Run: headless pygame with SDL's dummy video driver; simulated clock (each Clock.tick advances the game by its frame time, no real sleeping); random seed 0; keys injected as events and as key.get_pressed() state; mouse plan: one left click at the window centre at the start of phase 2, then a move to the lower-right quarter at the start of phase 3.
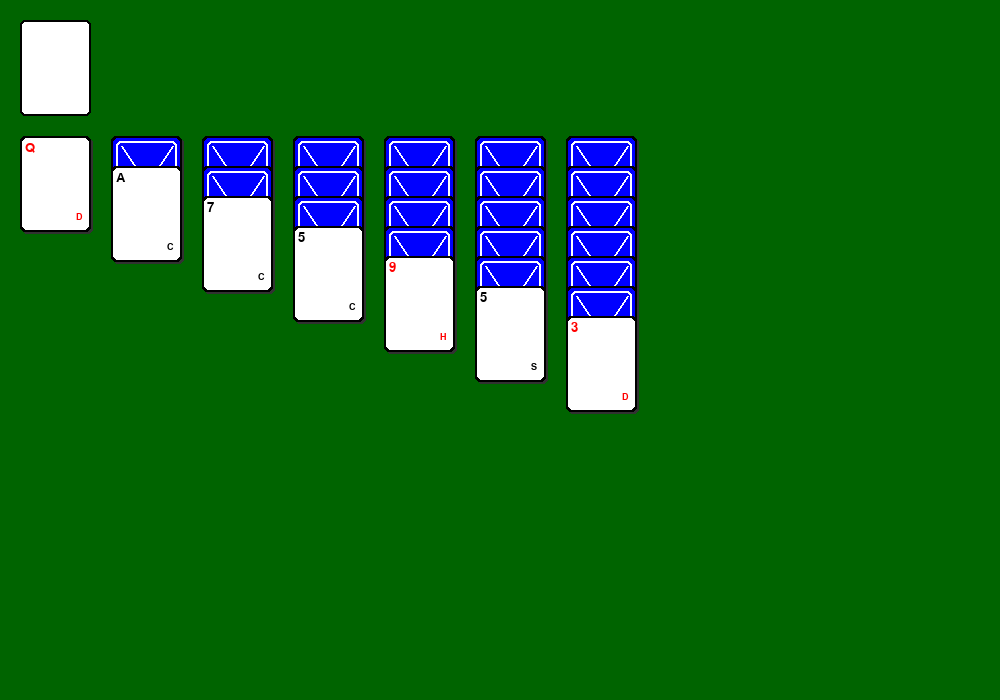
Frame 1 of 4 · flips 1–60 · no input
Frame 2 of 4 · flips 61–180 · clicked the window centre · tapped SPACE, RETURN · held RIGHT (→), D · screen unchanged from frame 1, image omitted
Frame 3 of 4 · flips 181–300 · moved the mouse to the lower-right quarter · held DOWN (↓), S · screen unchanged from frame 2, image omitted
Frame 4 of 4 · flips 301–420 · held LEFT (←), A, UP (↑), W · screen unchanged from frame 3, image omitted

The pygame program that drew these frames:

import pygame
import random
from typing import List, Tuple, Dict, Optional

# Инициализация pygame
pygame.init()

# Константы
SCREEN_WIDTH = 1000
SCREEN_HEIGHT = 700
CARD_WIDTH = 71
CARD_HEIGHT = 96
CARD_GAP = 20
CARD_GAP_STACK = 30
MARGIN = 20

# Цвета
GREEN = (0, 100, 0)
WHITE = (255, 255, 255)
BLACK = (0, 0, 0)
RED = (255, 0, 0)
BLUE = (0, 0, 255)

# Типы карт
SUITS = ['hearts', 'diamonds', 'clubs', 'spades']
RANKS = ['A', '2', '3', '4', '5', '6', '7', '8', '9', '10', 'J', 'Q', 'K']


class Card:
    """Класс для представления игральной карты."""

    def __init__(self, suit: str, rank: str, face_up: bool = False):
        self.suit = suit
        self.rank = rank
        self.face_up = face_up
        self.color = RED if suit in ['hearts', 'diamonds'] else BLACK
        self.position = (0, 0)

    def __str__(self) -> str:
        return f"{self.rank} of {self.suit}"

    def draw(self, screen: pygame.Surface, pos: Tuple[int, int]) -> None:
        """Отрисовка карты на экране с тенью и оконтовкой."""
        shadow_pos = (pos[0]+2, pos[1]+2)  # Смещение для тени
        self.position = pos

        # Рисуем тень (только для видимых карт)
        if self.face_up or not self.face_up:  # Тень для всех карт
            pygame.draw.rect(screen, (50, 50, 50), (*shadow_pos, CARD_WIDTH, CARD_HEIGHT), 0, 5)

        if self.face_up:
            # Лицевая сторона с двойной оконтовкой
            pygame.draw.rect(screen, BLACK, (*pos, CARD_WIDTH, CARD_HEIGHT), 0, 5)
            pygame.draw.rect(screen, WHITE, (pos[0]+2, pos[1]+2, CARD_WIDTH-4, CARD_HEIGHT-4), 0, 5)

            # Текст
            font = pygame.font.SysFont('Arial', 20)
            text = font.render(self.rank, True, self.color)
            screen.blit(text, (pos[0] + 5, pos[1] + 5))

            # Масть в углу
            small_font = pygame.font.SysFont('Arial', 14)
            suit_text = small_font.render(self.suit[0].upper(), True, self.color)  # Первая буква масти
            screen.blit(suit_text, (pos[0] + CARD_WIDTH - 15, pos[1] + CARD_HEIGHT - 20))
        else:
            # Рубашка с двойной оконтовкой
            pygame.draw.rect(screen, BLACK, (*pos, CARD_WIDTH, CARD_HEIGHT), 0, 5)
            pygame.draw.rect(screen, BLUE, (pos[0]+2, pos[1]+2, CARD_WIDTH-4, CARD_HEIGHT-4), 0, 5)

            # Узор на рубашке
            pygame.draw.rect(screen, WHITE, (pos[0]+5, pos[1]+5, CARD_WIDTH-10, CARD_HEIGHT-10), 2, 5)
            pygame.draw.line(screen, WHITE, (pos[0]+10, pos[1]+10),
                             (pos[0]+CARD_WIDTH-10, pos[1]+CARD_HEIGHT-10), 2)
            pygame.draw.line(screen, WHITE, (pos[0]+CARD_WIDTH-10, pos[1]+10),
                             (pos[0]+10, pos[1]+CARD_HEIGHT-10), 2)


class Solitaire:
    """Класс для реализации игры 'Косынка'."""

    def __init__(self):
        self.screen = pygame.display.set_mode((SCREEN_WIDTH, SCREEN_HEIGHT))
        pygame.display.set_caption("Косынка")
        self.clock = pygame.time.Clock()

        # Создаем колоду карт
        self.deck = [Card(suit, rank) for suit in SUITS for rank in RANKS]
        random.shuffle(self.deck)

        # Инициализация стопок
        self.stock: List[Card] = []
        self.waste: List[Card] = []
        self.foundations: Dict[str, List[Card]] = {suit: [] for suit in SUITS}
        self.tableau: List[List[Card]] = [[] for _ in range(7)]
        self.selected_cards: Optional[List[Card]] = None
        self.selected_stack: Optional[str] = None
        self.drag_pos: Optional[Tuple[int, int]] = None

        # Раздача карт в tableau
        for i in range(7):
            for j in range(i + 1):
                card = self.deck.pop()
                card.face_up = (j == i)  # Последняя карта в каждой стопке открыта
                self.tableau[i].append(card)

        # Оставшиеся карты идут в сток
        self.stock = self.deck.copy()

    def reset_game(self) -> None:
        """Сбрасывает игру в начальное состояние."""
        self.__init__()

    def draw_game(self) -> None:
        """Отрисовка всех элементов игры."""
        self.screen.fill(GREEN)

        # Рисуем сток и отбой
        self.draw_stock_and_waste()

        # Рисуем фундаменты (дома)
        self.draw_foundations()

        # Рисуем tableau (игровые стопки)
        self.draw_tableau()

        # Рисуем перетаскиваемые карты
        if self.selected_cards and self.drag_pos:
            dx, dy = self.drag_pos
            for i, card in enumerate(self.selected_cards):
                card.draw(self.screen, (dx, dy + i * CARD_GAP // 2))

        pygame.display.flip()

    def has_possible_moves(self) -> bool:
        """Проверяет, есть ли возможные ходы в текущей позиции."""
        # 1. Проверяем ходы из отбоя (waste)
        if self.waste:
            top_waste = self.waste[-1]
            # Можно ли положить в фундамент?
            if self.can_move_to_foundation(top_waste):
                return True
            # Можно ли положить в tableau?
            for i in range(7):
                if self.can_move_to_tableau(top_waste, i):
                    return True

        # 2. Проверяем ходы из tableau
        for i, pile in enumerate(self.tableau):
            if not pile:
                continue

            # Находим первую открытую карту в стопке
            open_cards = [card for card in pile if card.face_up]
            if not open_cards:
                continue

            top_tableau_card = open_cards[-1]  # Берем самую верхнюю открытую

            # Можно ли положить в фундамент?
            if self.can_move_to_foundation(top_tableau_card):
                return True

            # Можно ли переместить в другую стопку tableau?
            for j in range(7):
                if i == j:
                    continue  # Не проверяем перемещение в ту же стопку
                if self.can_move_to_tableau(top_tableau_card, j):
                    return True

        # 3. Проверяем можно ли взять карту из стока
        if self.stock or (not self.stock and self.waste):
            return True

        # 4. Проверяем можно ли переместить карты между стопками tableau
        for i, pile in enumerate(self.tableau):
            if len(pile) <= 1:
                continue

            # Ищем последовательности карт, которые можно переместить
            open_cards = [card for card in pile if card.face_up]
            if len(open_cards) < 2:
                continue

            # Проверяем можно ли переместить последовательность в другую стопку
            for j in range(7):
                if i == j:
                    continue
                if self.can_move_to_tableau(open_cards[0], j):
                    return True

        return False

    def draw_stock_and_waste(self) -> None:
        """Отрисовка стока и отбоя."""
        # Сток
        stock_pos = (MARGIN, MARGIN)
        if self.stock:
            pygame.draw.rect(self.screen, WHITE, (*stock_pos, CARD_WIDTH, CARD_HEIGHT), 0, 5)
            pygame.draw.rect(self.screen, BLACK, (*stock_pos, CARD_WIDTH, CARD_HEIGHT), 2, 5)
        else:
            pygame.draw.rect(self.screen, GREEN, (*stock_pos, CARD_WIDTH, CARD_HEIGHT), 2, 5)

        # Отбой
        waste_pos = (MARGIN + CARD_WIDTH + MARGIN, MARGIN)
        if self.waste:
            self.waste[-1].draw(self.screen, waste_pos)

    def draw_foundations(self) -> None:
        """Отрисовка фундаментов (домов)."""
        for i, suit in enumerate(SUITS):
            pos = (MARGIN * 3 + CARD_WIDTH * 3 + i * (CARD_WIDTH + MARGIN), MARGIN)
            if self.foundations[suit]:
                self.foundations[suit][-1].draw(self.screen, pos)
            else:
                pygame.draw.rect(self.screen, GREEN, (*pos, CARD_WIDTH, CARD_HEIGHT), 2, 5)

    def draw_tableau(self) -> None:
        """Отрисовка игровых стопок (tableau)."""
        for i, pile in enumerate(self.tableau):
            for j, card in enumerate(pile):
                pos = (MARGIN + i * (CARD_WIDTH + MARGIN),
                       MARGIN * 2 + CARD_HEIGHT + j * CARD_GAP_STACK)
                card.draw(self.screen, pos)

    def deal_from_stock(self) -> None:
        """Взять карты из стока в отбой."""
        if self.stock:
            card = self.stock.pop()
            card.face_up = True
            self.waste.append(card)
        else:
            # Если сток пуст, переворачиваем отбой обратно в сток
            self.stock = self.waste[::-1]
            for card in self.stock:
                card.face_up = False
            self.waste = []

    def get_card_at_pos(self, pos: Tuple[int, int]) -> Optional[Tuple[Card, str, int]]:
        """Получить карту по позиции на экране."""
        x, y = pos

        # Проверяем отбой
        waste_pos = (MARGIN + CARD_WIDTH + MARGIN, MARGIN)
        if (waste_pos[0] <= x <= waste_pos[0] + CARD_WIDTH and
                waste_pos[1] <= y <= waste_pos[1] + CARD_HEIGHT and
                self.waste):
            return (self.waste[-1], 'waste', -1)

        # Проверяем tableau
        for i, pile in enumerate(self.tableau):
            if pile:
                last_card_pos = (MARGIN + i * (CARD_WIDTH + MARGIN),
                                 MARGIN * 2 + CARD_HEIGHT + (len(pile) - 1) * CARD_GAP_STACK)
                if (last_card_pos[0] <= x <= last_card_pos[0] + CARD_WIDTH and
                        last_card_pos[1] <= y <= last_card_pos[1] + CARD_HEIGHT):
                    return (pile[-1], 'tableau', i)

        return None

    def get_cards_from_tableau(self, pile_idx: int, card: Card) -> Optional[List[Card]]:
        """Получить карты из tableau начиная с указанной."""
        pile = self.tableau[pile_idx]
        if card in pile:
            idx = pile.index(card)
            return pile[idx:]
        return None

    def can_move_to_foundation(self, card: Card) -> bool:
        """Можно ли переместить карту в фундамент."""
        foundation = self.foundations[card.suit]
        if card.rank == 'A' and not foundation:
            return True
        elif foundation:
            last_card = foundation[-1]
            current_idx = RANKS.index(card.rank)
            last_idx = RANKS.index(last_card.rank)
            return current_idx == last_idx + 1
        return False

    def can_move_to_tableau(self, card: Card, pile_idx: int) -> bool:
        """Можно ли переместить карту в указанную стопку tableau."""
        pile = self.tableau[pile_idx]
        if not pile:
            return card.rank == 'K'
        else:
            top_card = pile[-1]
            return (card.color != top_card.color and
                    RANKS.index(card.rank) == RANKS.index(top_card.rank) - 1)

    def move_to_foundation(self, card: Card) -> bool:
        """Переместить карту в фундамент."""
        if self.can_move_to_foundation(card):
            # Удаляем карту из текущего места
            if self.selected_stack == 'waste' and self.waste and self.waste[-1] == card:
                self.waste.pop()
            elif self.selected_stack == 'tableau' and self.selected_cards:
                pile_idx = self.tableau.index(self.selected_cards[0].position[0] // (CARD_WIDTH + MARGIN))
                for c in self.selected_cards:
                    if c in self.tableau[pile_idx]:
                        self.tableau[pile_idx].remove(c)

            # Добавляем в фундамент
            self.foundations[card.suit].append(card)
            return True
        return False

    def move_to_tableau(self, cards: List[Card], pile_idx: int) -> bool:
        """Переместить карты в указанную стопку tableau."""
        if not cards:
            return False

        first_card = cards[0]
        if self.can_move_to_tableau(first_card, pile_idx):
            # Удаляем карты из текущего места
            if self.selected_stack == 'waste' and self.waste and self.waste[-1] == first_card and len(cards) == 1:
                self.waste.pop()
            elif self.selected_stack == 'tableau' and self.selected_cards:
                # Находим исходную стопку, проверяя в какой стопке находится первая карта
                source_pile_idx = None
                for i, pile in enumerate(self.tableau):
                    if cards[0] in pile:
                        source_pile_idx = i
                        break

                if source_pile_idx is not None:
                    for c in self.selected_cards:
                        if c in self.tableau[source_pile_idx]:
                            self.tableau[source_pile_idx].remove(c)

            # Добавляем в целевую стопку
            self.tableau[pile_idx].extend(cards)

            # Открываем последнюю карту в исходной стопке, если нужно
            if self.selected_stack == 'tableau' and source_pile_idx is not None and source_pile_idx != pile_idx:
                if self.tableau[source_pile_idx] and not self.tableau[source_pile_idx][-1].face_up:
                    self.tableau[source_pile_idx][-1].face_up = True
            return True
        return False

    def check_win(self) -> bool:
        """Проверка, выиграна ли игра."""
        for suit in SUITS:
            if len(self.foundations[suit]) != len(RANKS):
                return False
        return True

    def handle_click(self, pos: Tuple[int, int]) -> None:
        """Обработка клика мыши."""
        x, y = pos

        # Проверяем клик по стоку
        stock_pos = (MARGIN, MARGIN)
        if (stock_pos[0] <= x <= stock_pos[0] + CARD_WIDTH and
                stock_pos[1] <= y <= stock_pos[1] + CARD_HEIGHT):
            self.deal_from_stock()
            return

        # Проверяем клик по отбою
        waste_pos = (MARGIN + CARD_WIDTH + MARGIN, MARGIN)
        if (waste_pos[0] <= x <= waste_pos[0] + CARD_WIDTH and
                waste_pos[1] <= y <= waste_pos[1] + CARD_HEIGHT and
                self.waste):
            self.selected_cards = [self.waste[-1]]
            self.selected_stack = 'waste'
            self.drag_pos = (x - CARD_WIDTH // 2, y - CARD_HEIGHT // 2)
            return

        # Проверяем клик по tableau
        for i, pile in enumerate(self.tableau):
            if not pile:
                continue

            # Проверяем клик по последней карте в стопке
            last_card_pos = (MARGIN + i * (CARD_WIDTH + MARGIN),
                             MARGIN * 2 + CARD_HEIGHT + (len(pile) - 1) * CARD_GAP_STACK)
            if (last_card_pos[0] <= x <= last_card_pos[0] + CARD_WIDTH and
                    last_card_pos[1] <= y <= last_card_pos[1] + CARD_HEIGHT):
                clicked_card = pile[-1]
                if clicked_card.face_up:
                    self.selected_cards = [clicked_card]
                    self.selected_stack = 'tableau'
                    self.drag_pos = (x - CARD_WIDTH // 2, y - CARD_HEIGHT // 2)
                return

            # Проверяем клик по другим картам в стопке
            for j, card in enumerate(pile):
                if not card.face_up:
                    continue

                card_pos = (MARGIN + i * (CARD_WIDTH + MARGIN),
                            MARGIN * 2 + CARD_HEIGHT + j * CARD_GAP_STACK)
                if (card_pos[0] <= x <= card_pos[0] + CARD_WIDTH and
                        card_pos[1] <= y <= card_pos[1] + CARD_HEIGHT):
                    self.selected_cards = pile[j:]
                    self.selected_stack = 'tableau'
                    self.drag_pos = (x - CARD_WIDTH // 2, y - CARD_HEIGHT // 2)
                    return

    def handle_drop(self, pos: Tuple[int, int]) -> None:
        """Обработка отпускания карты (после перетаскивания)."""
        if not self.selected_cards or not self.selected_stack:
            return

        x, y = pos

        # Проверяем сброс на фундамент
        for i, suit in enumerate(SUITS):
            foundation_pos = (MARGIN * 3 + CARD_WIDTH * 3 + i * (CARD_WIDTH + MARGIN), MARGIN)
            if (foundation_pos[0] <= x <= foundation_pos[0] + CARD_WIDTH and
                    foundation_pos[1] <= y <= foundation_pos[1] + CARD_HEIGHT):
                if len(self.selected_cards) == 1 and self.move_to_foundation(self.selected_cards[0]):
                    self.selected_cards = None
                    self.selected_stack = None
                    self.drag_pos = None
                    return

        # Проверяем сброс на tableau
        for i in range(7):
            pile_pos_x = MARGIN + i * (CARD_WIDTH + MARGIN)
            pile_pos_y = MARGIN * 2 + CARD_HEIGHT

            # Если стопка пуста, проверяем сброс короля
            if not self.tableau[i]:
                if (pile_pos_x <= x <= pile_pos_x + CARD_WIDTH and
                        pile_pos_y <= y <= pile_pos_y + CARD_HEIGHT and
                        self.selected_cards[0].rank == 'K'):
                    self.move_to_tableau(self.selected_cards, i)
                    self.selected_cards = None
                    self.selected_stack = None
                    self.drag_pos = None
                    return
            else:
                # Проверяем сброс на последнюю карту в стопке
                last_card_pos = (pile_pos_x,
                                 pile_pos_y + (len(self.tableau[i]) - 1) * CARD_GAP_STACK)
                if (last_card_pos[0] <= x <= last_card_pos[0] + CARD_WIDTH and
                        last_card_pos[1] <= y <= last_card_pos[1] + CARD_HEIGHT):
                    if self.move_to_tableau(self.selected_cards, i):
                        self.selected_cards = None
                        self.selected_stack = None
                        self.drag_pos = None
                        return

        # Если сброс не на допустимую цель, сбрасываем выделение
        self.selected_cards = None
        self.selected_stack = None
        self.drag_pos = None

    def show_game_over_message(self) -> bool:
        """Показывает сообщение о конце игры и спрашивает, начать заново."""
        font = pygame.font.SysFont('Arial', 36)
        text = font.render("Нет возможных ходов!", True, WHITE)
        restart_text = font.render("Начать заново? (Y/N)", True, WHITE)

        # Создаем полупрозрачную поверхность
        s = pygame.Surface((SCREEN_WIDTH, SCREEN_HEIGHT), pygame.SRCALPHA)
        s.fill((0, 0, 0, 180))  # Черный с прозрачностью
        self.screen.blit(s, (0, 0))

        # Отображаем текст
        self.screen.blit(text, (SCREEN_WIDTH//2 - text.get_width()//2, SCREEN_HEIGHT//2 - 50))
        self.screen.blit(restart_text, (SCREEN_WIDTH//2 - restart_text.get_width()//2, SCREEN_HEIGHT//2 + 10))
        pygame.display.flip()

        # Ждем ответа пользователя
        waiting = True
        while waiting:
            for event in pygame.event.get():
                if event.type == pygame.QUIT:
                    return False
                elif event.type == pygame.KEYDOWN:
                    if event.key == pygame.K_y:
                        return True
                    elif event.key == pygame.K_n:
                        return False
            self.clock.tick(30)

        return False

    def show_message(self, text: str) -> None:
        """Отображает сообщение поверх игры."""
        # Создаем полупрозрачное затемнение
        s = pygame.Surface((SCREEN_WIDTH, SCREEN_HEIGHT), pygame.SRCALPHA)
        s.fill((0, 0, 0, 180))
        self.screen.blit(s, (0, 0))

        # Отображаем текст
        font = pygame.font.SysFont('Arial', 36)
        text_surface = font.render(text, True, WHITE)
        self.screen.blit(text_surface,
                         (SCREEN_WIDTH//2 - text_surface.get_width()//2,
                          SCREEN_HEIGHT//2 - text_surface.get_height()//2))

        pygame.display.flip()

    def run(self) -> None:
        """Основной игровой цикл."""
        running = True
        game_over = False
        show_message = False
        message_text = ""

        while running:
            for event in pygame.event.get():
                if event.type == pygame.QUIT:
                    running = False
                elif event.type == pygame.MOUSEBUTTONDOWN and not game_over:
                    if event.button == 1:  # Левая кнопка мыши
                        self.handle_click(event.pos)
                elif event.type == pygame.MOUSEBUTTONUP and not game_over:
                    if event.button == 1 and self.selected_cards:
                        self.handle_drop(event.pos)
                elif event.type == pygame.MOUSEMOTION and not game_over:
                    if self.selected_cards and self.drag_pos:
                        self.drag_pos = (event.pos[0] - CARD_WIDTH//2,
                                         event.pos[1] - CARD_HEIGHT//2)
                elif event.type == pygame.KEYDOWN and show_message:
                    if event.key == pygame.K_y:
                        self.reset_game()
                        game_over = False
                        show_message = False
                    elif event.key == pygame.K_n:
                        running = False

            # Основная отрисовка игры
            self.draw_game()

            # Проверяем условия конца игры (только если не в режиме сообщения)
            if not game_over and not show_message:
                if self.check_win():
                    message_text = "Поздравляем! Вы выиграли! Начать заново? (Y/N)"
                    game_over = True
                    show_message = True
                elif not self.has_possible_moves():
                    message_text = "Нет возможных ходов! Начать заново? (Y/N)"
                    game_over = True
                    show_message = True

            # Показываем сообщение (если нужно)
            if show_message:
                self.show_message(message_text)

            self.clock.tick(60)

        pygame.quit()


if __name__ == "__main__":
    game = Solitaire()
    game.run()
